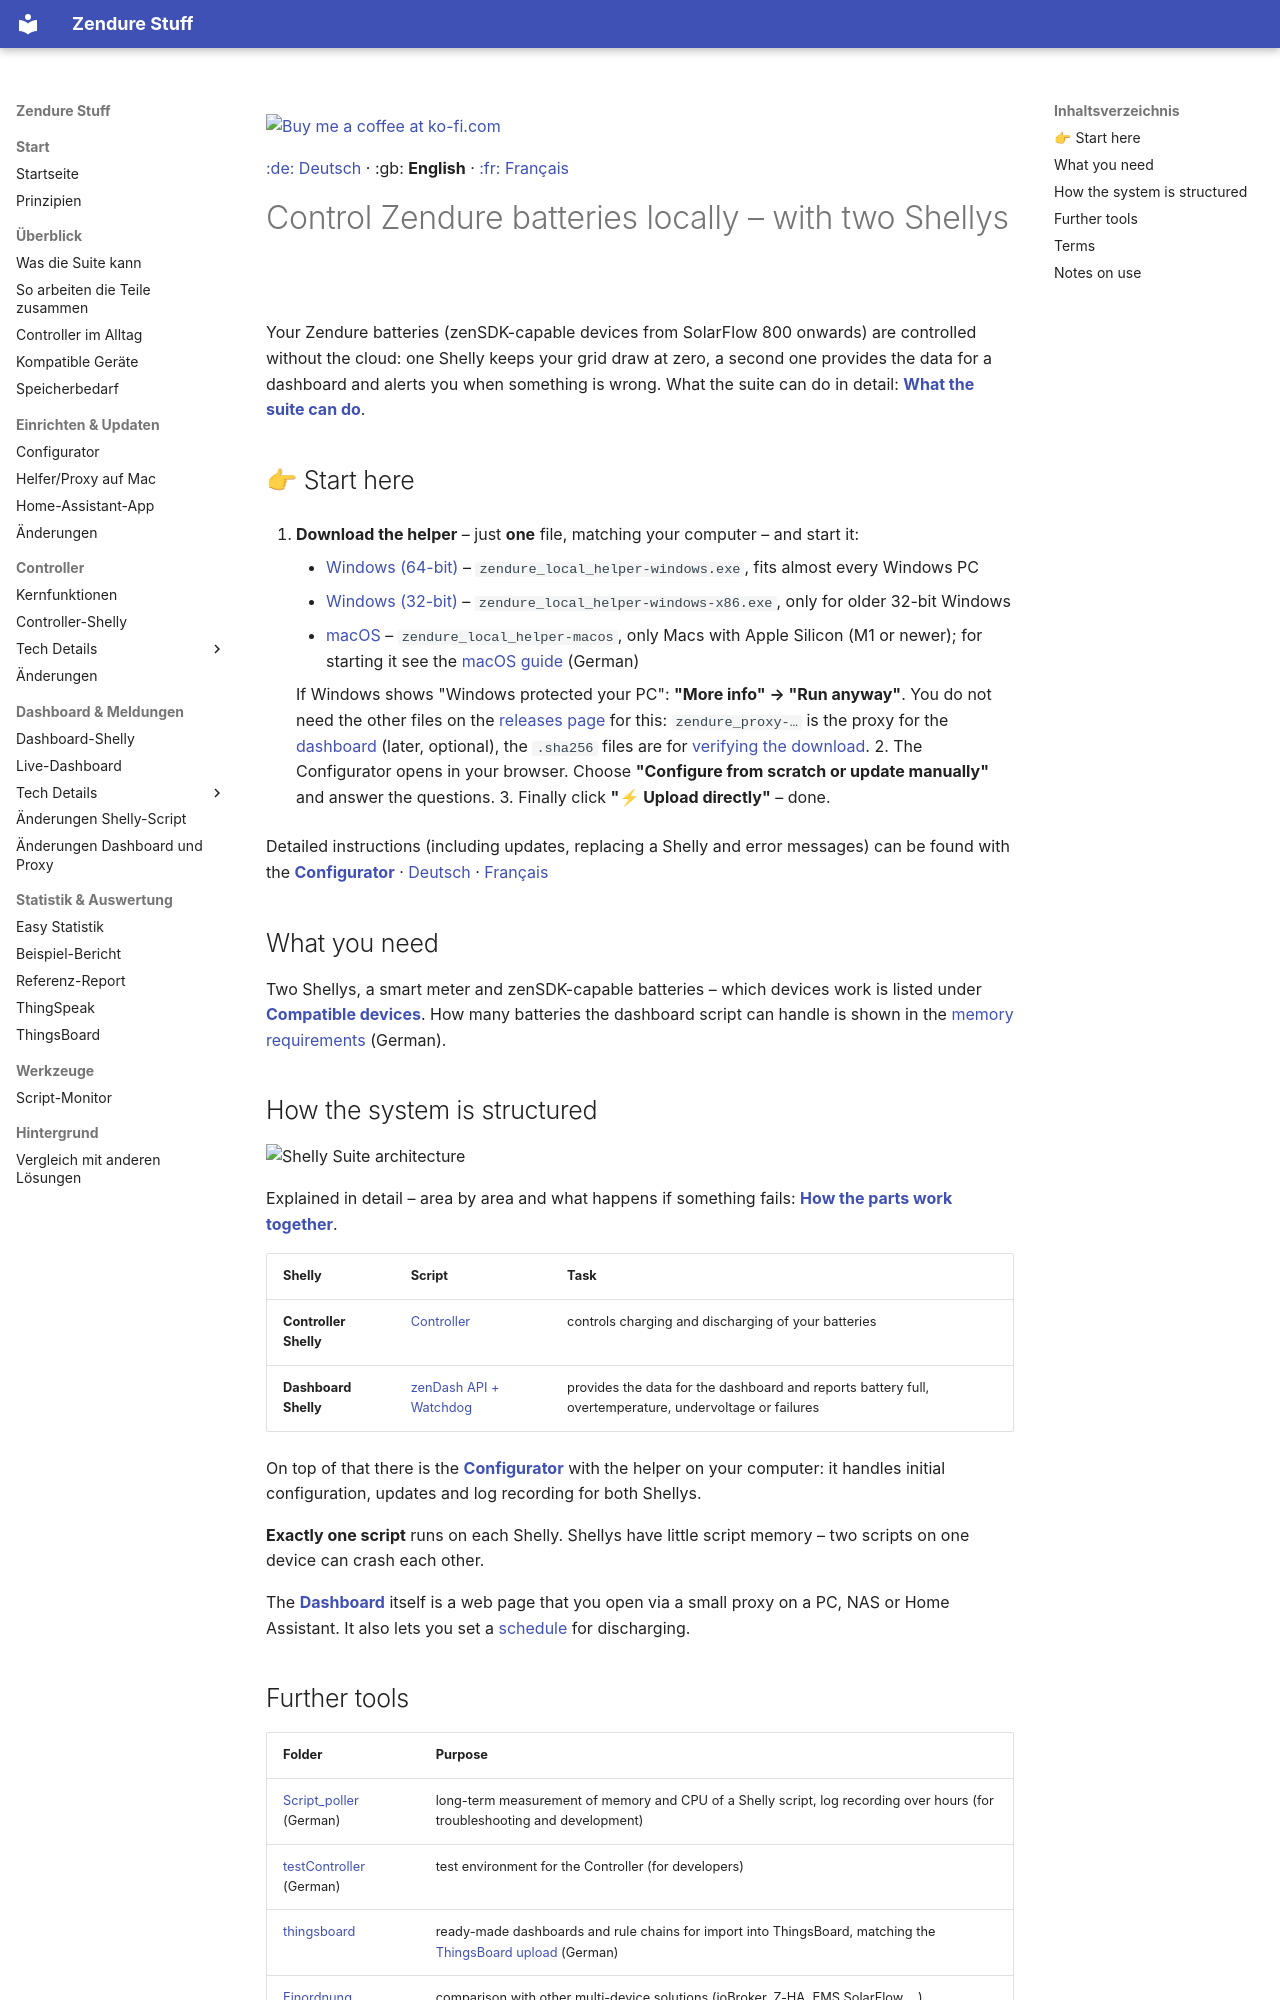

repository: surfer1264/Zendure-Stuff · page: readme_EN/index.html · generator: mkdocs

<a href="https://ko-fi.com/surfer1264"><img width="143" alt="Buy me a coffee at ko-fi.com" src="img/kofi2.png" /></a>

[:de: Deutsch](readme.md) · :gb: **English** · [:fr: Français](readme_FR.md)

# Control Zendure batteries locally – with two Shellys

Your Zendure batteries (zenSDK-capable devices from SolarFlow 800 onwards) are controlled without the cloud: one Shelly keeps your grid draw at zero, a second one provides the data for a dashboard and alerts you when something is wrong. What the suite can do in detail: **[What the suite can do](szscs_EN.md)**.

## 👉 Start here

1. **Download the helper** – just **one** file, matching your computer – and start it:
    - [Windows (64-bit)](https://github.com/surfer1264/Zendure-Stuff/releases/latest/download/zendure_local_helper-windows.exe) – `zendure_local_helper-windows.exe`, fits almost every Windows PC
    - [Windows (32-bit)](https://github.com/surfer1264/Zendure-Stuff/releases/latest/download/zendure_local_helper-windows-x86.exe) – `zendure_local_helper-windows-x86.exe`, only for older 32-bit Windows
    - [macOS](https://github.com/surfer1264/Zendure-Stuff/releases/latest/download/zendure_local_helper-macos) – `zendure_local_helper-macos`, only Macs with Apple Silicon (M1 or newer); for starting it see the [macOS guide](Multiconfigurator/local_helper/mcos_helper.md) (German)

    If Windows shows "Windows protected your PC": **"More info" → "Run anyway"**. You do not need the other files on the [releases page](https://github.com/surfer1264/Zendure-Stuff/releases/latest) for this: `zendure_proxy-…` is the proxy for the [dashboard](zendash_watch_API_ZenSDK/dashboard_EN.md) (later, optional), the `.sha256` files are for [verifying the download](Multiconfigurator/readme_EN.md#verifying-the-download).
2. The Configurator opens in your browser. Choose **"Configure from scratch or update manually"** and answer the questions.
3. Finally click **"⚡ Upload directly"** – done.

Detailed instructions (including updates, replacing a Shelly and error messages) can be found with the **[Configurator](Multiconfigurator/readme_EN.md)** · [Deutsch](Multiconfigurator/readme.md) · [Français](Multiconfigurator/readme_FR.md)

## What you need

Two Shellys, a smart meter and zenSDK-capable batteries – which devices work is listed under **[Compatible devices](kompatible_geraete_EN.md)**. How many batteries the dashboard script can handle is shown in the [memory requirements](zendash_speichermodell.md) (German).

## How the system is structured

![Shelly Suite architecture](img/architektur_EN.svg)

Explained in detail – area by area and what happens if something fails: **[How the parts work together](architektur_EN.md)**.

| Shelly | Script | Task |
|---|---|---|
| **Controller Shelly** | [Controller](Controller/readme_EN.md) | controls charging and discharging of your batteries |
| **Dashboard Shelly** | [zenDash API + Watchdog](zendash_watch_API_ZenSDK/readme_EN.md) | provides the data for the dashboard and reports battery full, overtemperature, undervoltage or failures |

On top of that there is the **[Configurator](Multiconfigurator/readme_EN.md)** with the helper on your computer: it handles initial configuration, updates and log recording for both Shellys.

**Exactly one script** runs on each Shelly. Shellys have little script memory – two scripts on one device can crash each other.

The **[Dashboard](zendash_watch_API_ZenSDK/dashboard_EN.md)** itself is a web page that you open via a small proxy on a PC, NAS or Home Assistant. It also lets you set a [schedule](zendash_watch_API_ZenSDK/dashboard_EN.md#schedule) for discharging.
